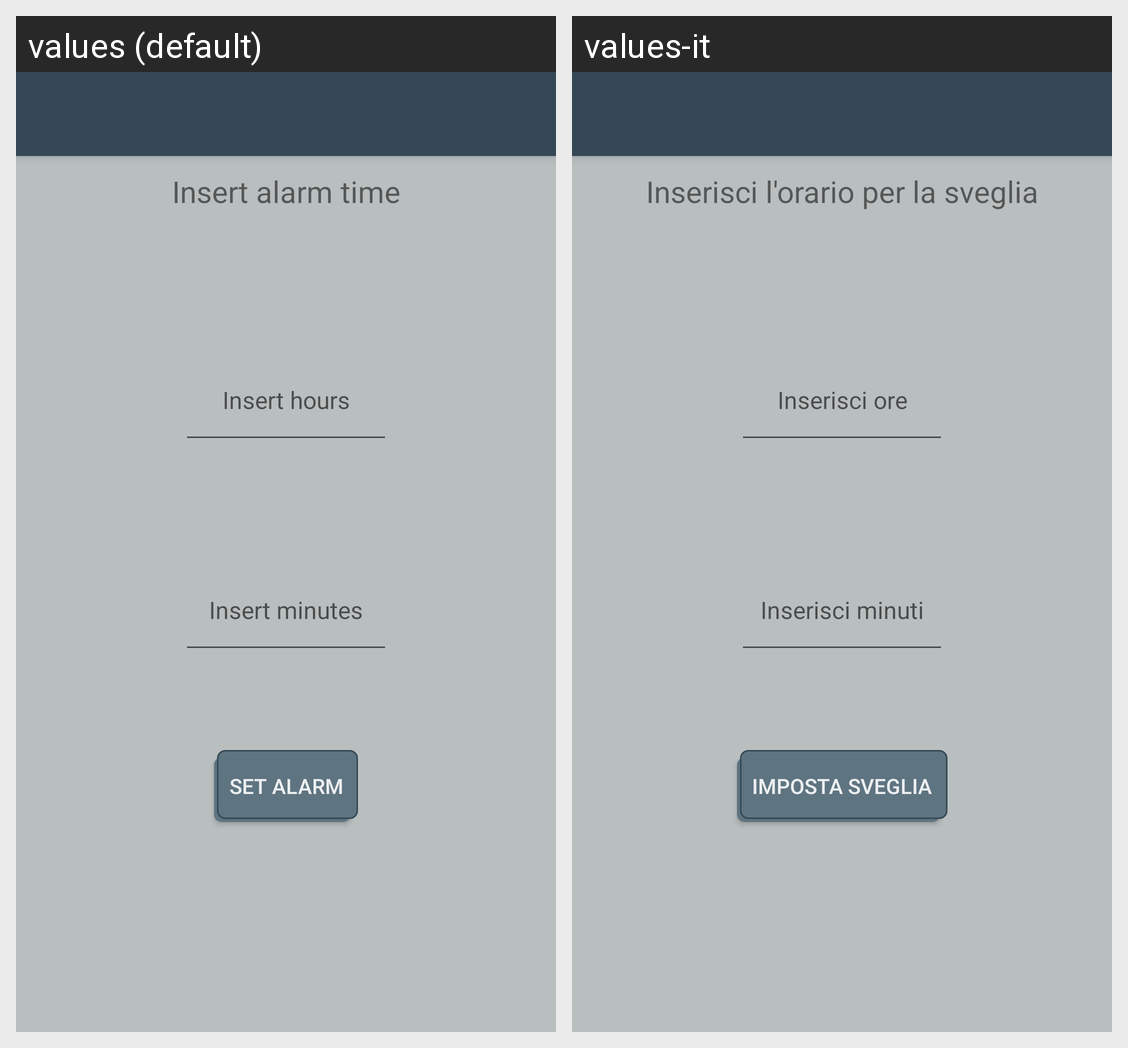

This grid shows one Android layout under two languages. Give, for every string resource on the screen, its name, the default text and each shown locale's text.
Android screen res/layout/activity_alarm.xml rendered under 2 locales, left to right: values (default), values-it. Device: Nexus 5 (rendered at 1080×1920; each locale shown at half size, 540×960, under a caption strip naming it); theme LauncherTheme.
Strings drawn on this screen, with the default value and each locale's value (text and hints the layout hard-codes, and strings that could not be matched under every locale, appear in the picture but are not listed):

txtAlarm
  values: Insert alarm time
  values-it: Inserisci l'orario per la sveglia

txtEditHour
  values: Insert hours
  values-it: Inserisci ore

txtBtnSetAlarm
  values: Set alarm
  values-it: Imposta sveglia

txtEditMinutes
  values: Insert minutes
  values-it: Inserisci minuti
